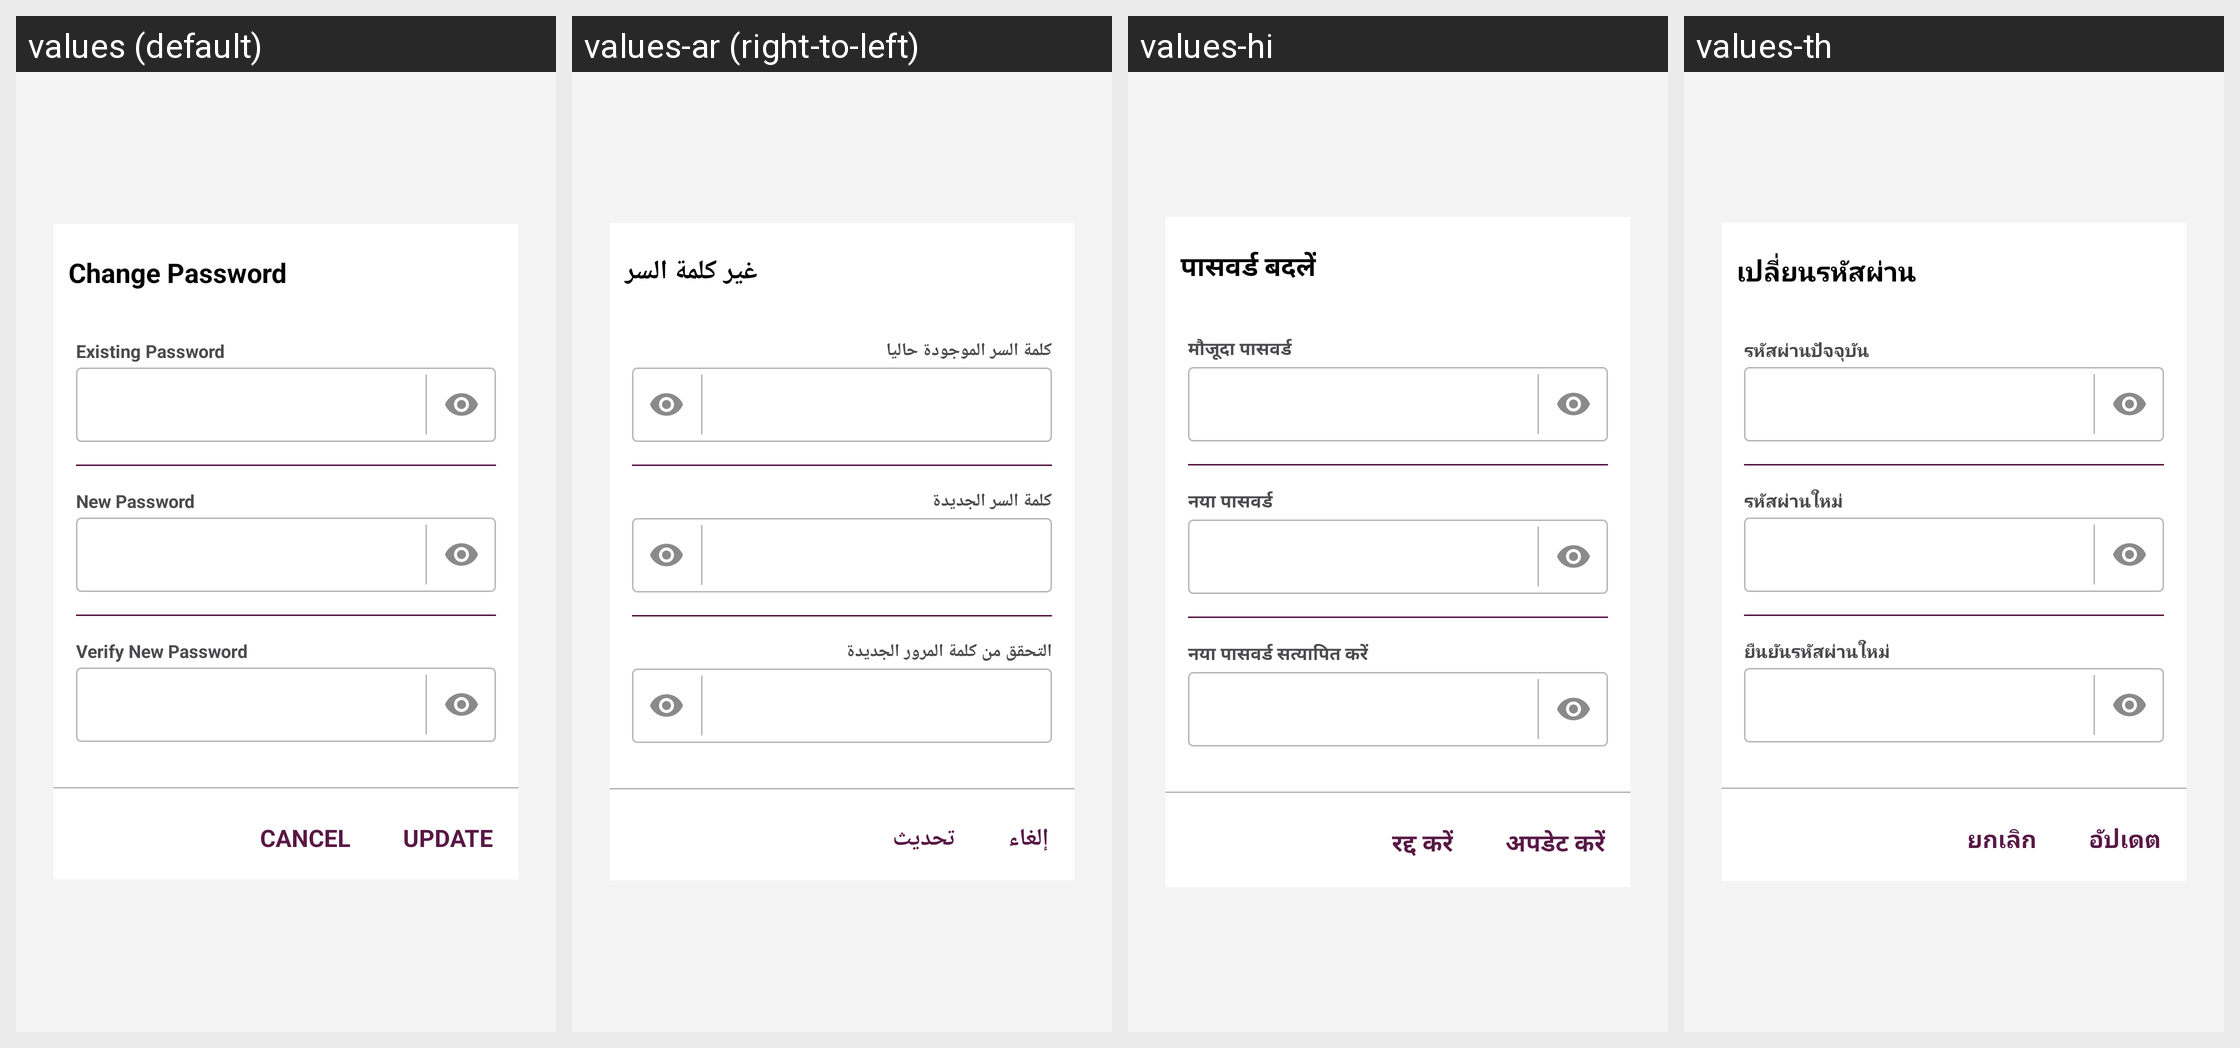

For this localized Android screen grid, give each drawn string resource with its value in every locale shown.
Android screen res/layout/teacher_activity_change_password_sngpr.xml rendered under 4 locales, left to right: values (default), values-ar (right-to-left), values-hi, values-th. Device: Nexus 5 (rendered at 1080×1920; each locale shown at half size, 540×960, under a caption strip naming it); theme AppTheme.FullScreen.
Other locales in the repository, not shown: values-de, values-es, values-fr, values-it, values-ms, values-si.
Strings drawn on this screen, with the default value and each locale's value (text and hints the layout hard-codes, and strings that could not be matched under every locale, appear in the picture but are not listed):

teacher_pop_password_title
  values: Change Password
  values-ar: غير كلمة السر
  values-hi: पासवर्ड बदलें
  values-th: เปลี่ยนรหัสผ่าน

teacher_pop_password_txt_exist
  values: Existing Password
  values-ar: كلمة السر الموجودة حاليا
  values-hi: मौजूदा पासवर्ड
  values-th: รหัสผ่านปัจจุบัน

teacher_pop_password_txt_new
  values: New Password
  values-ar: كلمة السر الجديدة
  values-hi: नया पासवर्ड
  values-th: รหัสผ่านใหม่

teacher_pop_password_txt_repeat
  values: Verify New Password
  values-ar: التحقق من كلمة المرور الجديدة
  values-hi: नया पासवर्ड सत्यापित करें
  values-th: ยืนยันรหัสผ่านใหม่

teacher_pop_password_btnCancel
  values: Cancel
  values-ar: إلغاء
  values-hi: रद्द करें
  values-th: ยกเลิก

teacher_pop_password_btnUpdate
  values: Update
  values-ar: تحديث
  values-hi: अपडेट करें
  values-th: อัปเดต
